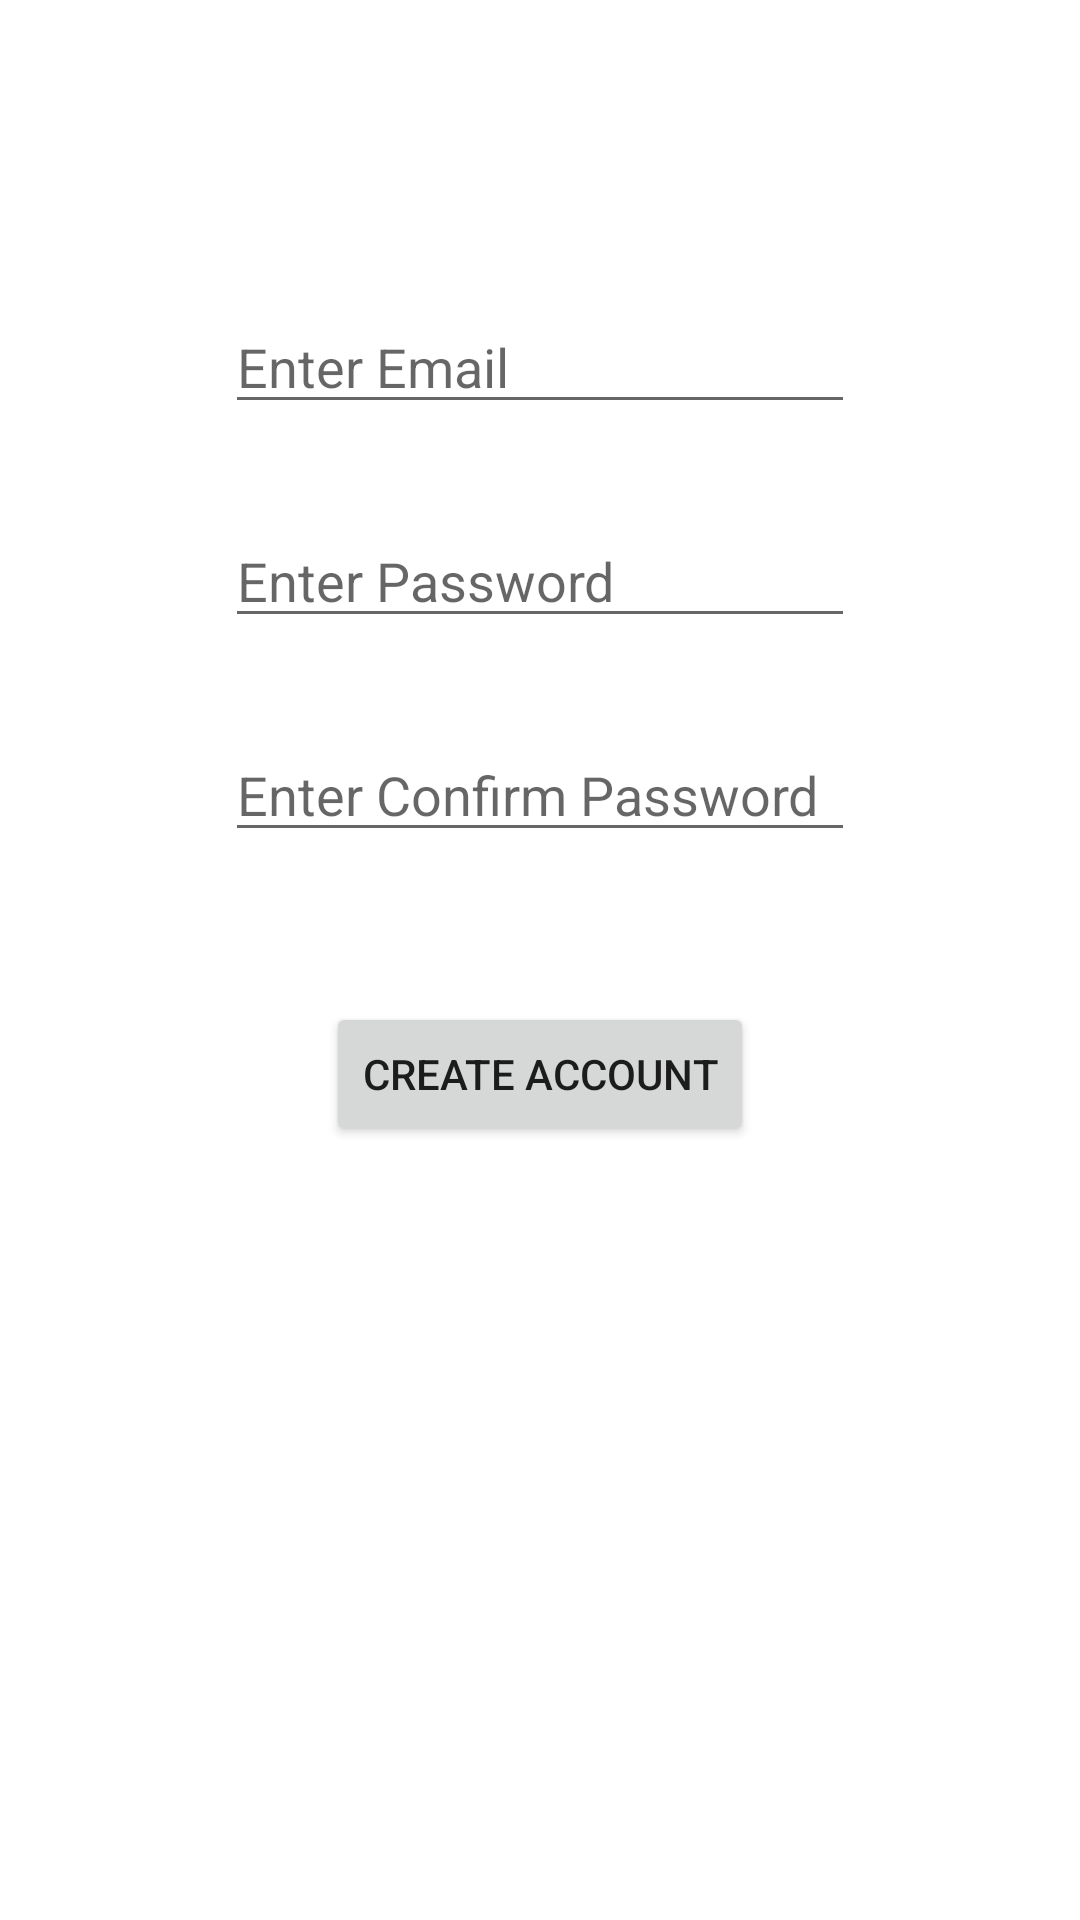

Reconstruct the res/layout file that produces this screen, plus the resources it refers to.
<!-- AndroidManifest.xml: application theme Theme.FirebaseAuthCoroutineDemo -->
<!-- res/layout/create_account.xml -->
<?xml version="1.0" encoding="utf-8"?>
<androidx.constraintlayout.widget.ConstraintLayout
    xmlns:android="http://schemas.android.com/apk/res/android"
    xmlns:app="http://schemas.android.com/apk/res-auto"
    xmlns:tools="http://schemas.android.com/tools"
    android:layout_width="match_parent"
    android:layout_height="match_parent">


    <ProgressBar
        android:id="@+id/progressBar"
        style="?android:attr/progressBarStyle"
        android:layout_width="wrap_content"
        android:layout_height="wrap_content"
        app:layout_constraintStart_toStartOf="parent"
        app:layout_constraintEnd_toEndOf="parent"
        app:layout_constraintTop_toTopOf="parent"
        app:layout_constraintBottom_toBottomOf="parent"
        android:visibility="gone"
        />

    <EditText
        android:id="@+id/editEmailAddress"
        android:layout_width="wrap_content"
        android:layout_height="wrap_content"
        android:layout_marginTop="100dp"
        android:ems="10"
        android:inputType="textEmailAddress"
        app:layout_constraintEnd_toEndOf="parent"
        app:layout_constraintStart_toStartOf="parent"
        app:layout_constraintTop_toTopOf="parent"
        android:hint="@string/enter_email"/>

    <EditText
        android:id="@+id/editPassword"
        android:layout_width="wrap_content"
        android:layout_height="wrap_content"
        android:layout_marginTop="30dp"
        android:ems="10"
        android:hint="@string/enter_password"
        android:inputType="textPassword"
        app:layout_constraintEnd_toEndOf="parent"
        app:layout_constraintStart_toStartOf="parent"
        app:layout_constraintTop_toBottomOf="@+id/editEmailAddress" />

    <EditText
        android:id="@+id/editPassword2"
        android:layout_width="wrap_content"
        android:layout_height="wrap_content"
        android:ems="10"
        android:inputType="textPassword"
        android:hint="@string/enter_confirm_password"
        app:layout_constraintEnd_toEndOf="parent"
        app:layout_constraintStart_toStartOf="parent"
        app:layout_constraintTop_toBottomOf="@+id/editPassword"
        android:layout_marginTop="30dp"/>

    <Button
        android:id="@+id/button"
        android:layout_width="wrap_content"
        android:layout_height="wrap_content"
        android:text="@string/create_account"
        android:layout_marginTop="50dp"
        app:layout_constraintEnd_toEndOf="parent"
        app:layout_constraintStart_toStartOf="parent"
        app:layout_constraintTop_toBottomOf="@+id/editPassword2" />
</androidx.constraintlayout.widget.ConstraintLayout>
<!-- resources referenced by this layout -->
<resources>
  <string name="create_account">Create Account</string>
  <string name="enter_confirm_password">Enter Confirm Password</string>
  <string name="enter_email">Enter Email</string>
  <string name="enter_password">Enter Password</string>
  <style name="Theme.FirebaseAuthCoroutineDemo" parent="Theme.MaterialComponents.DayNight.DarkActionBar">
          
          <item name="colorPrimary">@color/purple_500</item>
          <item name="colorPrimaryVariant">@color/purple_700</item>
          <item name="colorOnPrimary">@color/white</item>
          
          <item name="colorSecondary">@color/teal_200</item>
          <item name="colorSecondaryVariant">@color/teal_700</item>
          <item name="colorOnSecondary">@color/black</item>
          
          <item name="android:statusBarColor" tools:targetApi="l">?attr/colorPrimaryVariant</item>
          
      </style>
  <!-- not gathered from this repository: default colours our renderer supplied (Android Studio template values) -->
  <color name="purple_500">#FF6200EE</color>
  <color name="purple_700">#FF3700B3</color>
  <color name="teal_200">#FF03DAC5</color>
  <color name="teal_700">#FF018786</color>
  <color name="black">#FF000000</color>
  <color name="white">#FFFFFFFF</color>
</resources>
